The GitHub repository thim0o/CoinDetector contains a labelled image folder "CoinDetector" with 6 categories: 10 cent coin, 1 euro coin, 20 cent coin, 2 euro coin, 50 cent coin, 5 cent coin. Examples follow, each with its label.

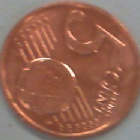
Label: 5 cent coin

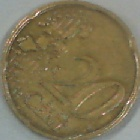
Label: 20 cent coin

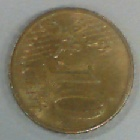
Label: 10 cent coin

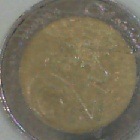
Label: 2 euro coin

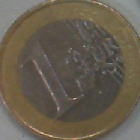
Label: 1 euro coin

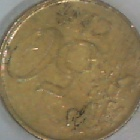
Label: 50 cent coin
